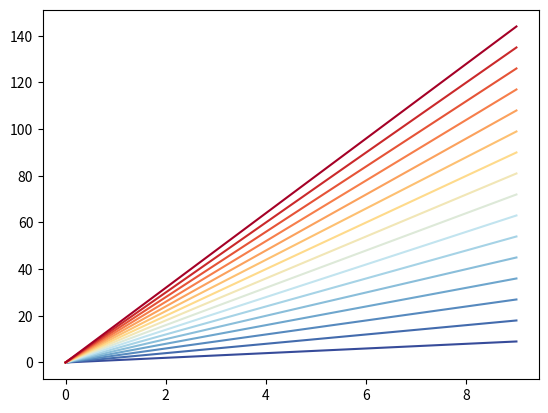
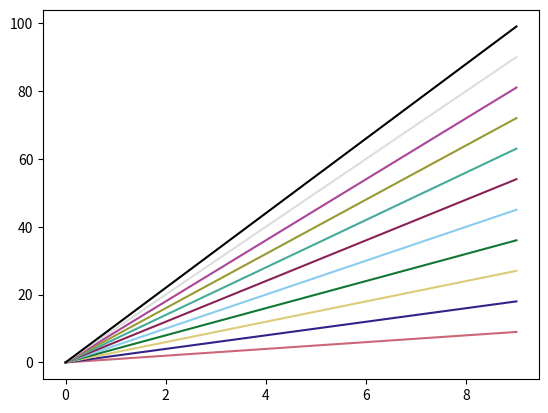
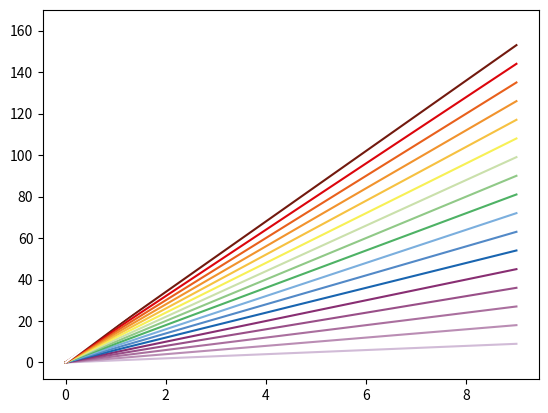
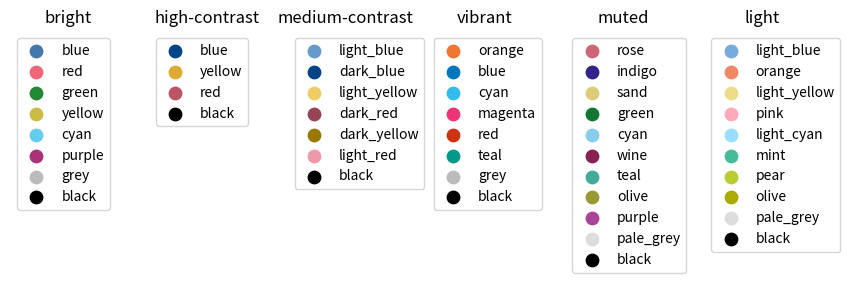
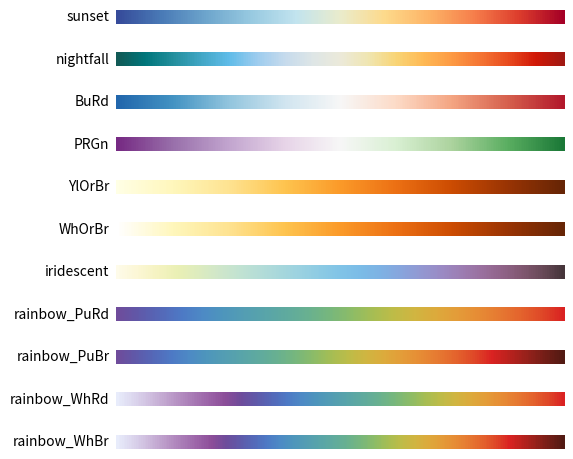
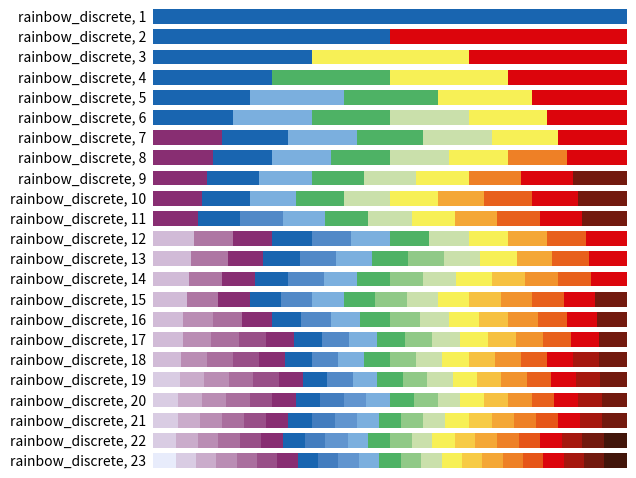

Python code for these plots, in order:
#
# https://github.com/rmvanhees/moniplot.git
#
# [redacted]
#
# License:  GPLv3
#    This program is free software: you can redistribute it and/or modify
#    it under the terms of the GNU General Public License as published by
#    the Free Software Foundation, either version 3 of the License, or
#    (at your option) any later version.
#
#    This program is distributed in the hope that it will be useful,
#    but WITHOUT ANY WARRANTY; without even the implied warranty of
#    MERCHANTABILITY or FITNESS FOR A PARTICULAR PURPOSE.  See the
#    GNU General Public License for more details.
#
#    You should have received a copy of the GNU General Public License
#    along with this program.  If not, see <https://www.gnu.org/licenses/>.
"""
This module contains the definitions of color schemes and color set provided
by `Paul Tol <https://personal.sron.nl/~pault/>`_.

Routines in this module::

   tol_cmap(colormap=None, lut=0)
   tol_cset(colorset=None)
   tol_rgba(cname, cnum=None)
"""
__all__ = ['tol_cmap', 'tol_cset', 'tol_rgba']

from typing import NamedTuple

import numpy as np
import matplotlib.pyplot as plt

from matplotlib.cm import ScalarMappable
from matplotlib.colors import (LinearSegmentedColormap, Normalize,
                               to_rgba_array)


# Dictionary with all color maps as tuple of strings.
# The last element contains the color to indicate bad or out-of-range values.
_cmap_dict = {
    # Diverging color schemes
    'sunset': (
        '#364B9A', '#4A7BB7', '#6EA6CD', '#98CAE1', '#C2E4EF',
        '#EAECCC', '#FEDA8B', '#FDB366', '#F67E4B', '#DD3D2D',
        '#A50026', '#FFFFFF'),
    'nightfall': (
        '#125A56', '#00767B', '#238F9D', '#42A7C6', '#60BCE9',
        '#9DCCEF', '#C6DBED', '#DEE6E7', '#ECEADA', '#F0E6B2',
        '#F9D576', '#FFB954', '#FD9A44', '#F57634', '#E94C1F',
        '#D11807', '#A01813', '#FFFFFF'),
    'BuRd': (
        '#2166AC', '#4393C3', '#92C5DE', '#D1E5F0', '#F7F7F7',
        '#FDDBC7', '#F4A582', '#D6604D', '#B2182B', '#FFEE99'),
    'PRGn': (
        '#762A83', '#9970AB', '#C2A5CF', '#E7D4E8', '#F7F7F7',
        '#D9F0D3', '#ACD39E', '#5AAE61', '#1B7837', '#FFEE99'),
    # Sequential color schemes
    'YlOrBr': (
        '#FFFFE5', '#FFF7BC', '#FEE391', '#FEC44F', '#FB9A29',
        '#EC7014', '#CC4C02', '#993404', '#662506', '#888888'),
    'WhOrBr': (
        '#FFFFFF', '#FFF7BC', '#FEE391', '#FEC44F', '#FB9A29',
        '#EC7014', '#CC4C02', '#993404', '#662506', '#888888'),
    'iridescent': (
        '#FEFBE9', '#FCF7D5', '#F5F3C1', '#EAF0B5', '#DDECBF',
        '#D0E7CA', '#C2E3D2', '#B5DDD8', '#A8D8DC', '#9BD2E1',
        '#8DCBE4', '#81C4E7', '#7BBCE7', '#7EB2E4', '#88A5DD',
        '#9398D2', '#9B8AC4', '#9D7DB2', '#9A709E', '#906388',
        '#805770', '#684957', '#46353A', '#999999'),
    'rainbow_PuRd': (
        '#6F4C9B', '#6059A9', '#5568B8', '#4E79C5', '#4D8AC6',
        '#4E96BC', '#549EB3', '#59A5A9', '#60AB9E', '#69B190',
        '#77B77D', '#8CBC68', '#A6BE54', '#BEBC48', '#D1B541',
        '#DDAA3C', '#E49C39', '#E78C35', '#E67932', '#E4632D',
        '#DF4828', '#DA2222', '#FFFFFF'),
    'rainbow_PuBr': (
        '#6F4C9B', '#6059A9', '#5568B8', '#4E79C5', '#4D8AC6',
        '#4E96BC', '#549EB3', '#59A5A9', '#60AB9E', '#69B190',
        '#77B77D', '#8CBC68', '#A6BE54', '#BEBC48', '#D1B541',
        '#DDAA3C', '#E49C39', '#E78C35', '#E67932', '#E4632D',
        '#DF4828', '#DA2222', '#B8221E', '#95211B', '#721E17',
        '#521A13', '#FFFFFF'),
    'rainbow_WhRd': (
        '#E8ECFB', '#DDD8EF', '#D1C1E1', '#C3A8D1', '#B58FC2',
        '#A778B4', '#9B62A7', '#8C4E99', '#6F4C9B', '#6059A9',
        '#5568B8', '#4E79C5', '#4D8AC6', '#4E96BC', '#549EB3',
        '#59A5A9', '#60AB9E', '#69B190', '#77B77D', '#8CBC68',
        '#A6BE54', '#BEBC48', '#D1B541', '#DDAA3C', '#E49C39',
        '#E78C35', '#E67932', '#E4632D', '#DF4828', '#DA2222',
        '#666666'),
    'rainbow_WhBr': (
        '#E8ECFB', '#DDD8EF', '#D1C1E1', '#C3A8D1', '#B58FC2',
        '#A778B4', '#9B62A7', '#8C4E99', '#6F4C9B', '#6059A9',
        '#5568B8', '#4E79C5', '#4D8AC6', '#4E96BC', '#549EB3',
        '#59A5A9', '#60AB9E', '#69B190', '#77B77D', '#8CBC68',
        '#A6BE54', '#BEBC48', '#D1B541', '#DDAA3C', '#E49C39',
        '#E78C35', '#E67932', '#E4632D', '#DF4828', '#DA2222',
        '#B8221E', '#95211B', '#721E17', '#521A13', '#666666'),
}


# Dictionary with all color sets as tuple of strings.
# A good default for qualitative data is the bright scheme
_cset_dict = {
    'bright': {
        'names': ('blue', 'red', 'green', 'yellow', 'cyan',
                  'purple', 'grey', 'black'),
        'hexclrs': ('#4477AA', '#EE6677', '#228833', '#CCBB44',
                    '#66CCEE', '#AA3377', '#BBBBBB', '#000000')},
    'high-contrast': {
        'names': ('blue', 'yellow', 'red', 'black'),
        'hexclrs': ('#004488', '#DDAA33', '#BB5566', '#000000')},
    'medium-contrast': {
        'names': ('light_blue', 'dark_blue', 'light_yellow',
                  'dark_red', 'dark_yellow', 'light_red', 'black'),
        'hexclrs': ('#6699CC', '#004488', '#EECC66', '#994455',
                    '#997700', '#EE99AA', '#000000')},
    'vibrant': {
        'names': ('orange', 'blue', 'cyan', 'magenta', 'red', 'teal',
                  'grey', 'black'),
        'hexclrs': ('#EE7733', '#0077BB', '#33BBEE', '#EE3377',
                    '#CC3311', '#009988', '#BBBBBB', '#000000')},
    'muted': {
        'names': ('rose', 'indigo', 'sand', 'green', 'cyan', 'wine',
                  'teal', 'olive', 'purple', 'pale_grey', 'black'),
        'hexclrs': ('#CC6677', '#332288', '#DDCC77', '#117733',
                    '#88CCEE', '#882255', '#44AA99', '#999933',
                    '#AA4499', '#DDDDDD', '#000000')},
    'light': {
        'names': ('light_blue', 'orange', 'light_yellow', 'pink',
                  'light_cyan', 'mint', 'pear', 'olive', 'pale_grey', 'black'),
        'hexclrs': ('#77AADD', '#EE8866', '#EEDD88', '#FFAABB',
                    '#99DDFF', '#44BB99', '#BBCC33', '#AAAA00',
                    '#DDDDDD', '#000000')}
}


# This is a special case os a discrete colormap
def _rainbow_discrete(lut=None):
    """Define list of colors of 'rainbow_discrete'.
    """
    hexclrs = ('#E8ECFB', '#D9CCE3', '#D1BBD7', '#CAACCB', '#BA8DB4',
               '#AE76A3', '#AA6F9E', '#994F88', '#882E72', '#1965B0',
               '#437DBF', '#5289C7', '#6195CF', '#7BAFDE', '#4EB265',
               '#90C987', '#CAE0AB', '#F7F056', '#F7CB45', '#F6C141',
               '#F4A736', '#F1932D', '#EE8026', '#E8601C', '#E65518',
               '#DC050C', '#A5170E', '#72190E', '#42150A')

    if lut is None:
        return hexclrs + ['#777777']

    if lut < 1 or lut > 23:
        lut = 22

    indexes = [[9], [9, 25], [9, 17, 25], [9, 14, 17, 25],
               [9, 13, 14, 17, 25], [9, 13, 14, 16, 17, 25],
               [8, 9, 13, 14, 16, 17, 25], [8, 9, 13, 14, 16, 17, 22, 25],
               [8, 9, 13, 14, 16, 17, 22, 25, 27],
               [8, 9, 13, 14, 16, 17, 20, 23, 25, 27],
               [8, 9, 11, 13, 14, 16, 17, 20, 23, 25, 27],
               [2, 5, 8, 9, 11, 13, 14, 16, 17, 20, 23, 25],
               [2, 5, 8, 9, 11, 13, 14, 15, 16, 17, 20, 23, 25],
               [2, 5, 8, 9, 11, 13, 14, 15, 16, 17, 19, 21, 23, 25],
               [2, 5, 8, 9, 11, 13, 14, 15, 16, 17, 19, 21, 23, 25, 27],
               [2, 4, 6, 8, 9, 11, 13, 14, 15, 16, 17, 19, 21, 23, 25, 27],
               [2, 4, 6, 7, 8, 9, 11, 13, 14, 15, 16, 17, 19, 21, 23, 25, 27],
               [2, 4, 6, 7, 8, 9, 11, 13, 14, 15, 16, 17, 19, 21, 23, 25, 26,
                27],
               [1, 3, 4, 6, 7, 8, 9, 11, 13, 14, 15, 16, 17, 19, 21, 23, 25,
                26, 27],
               [1, 3, 4, 6, 7, 8, 9, 10, 12, 13, 14, 15, 16, 17, 19, 21, 23,
                25, 26, 27],
               [1, 3, 4, 6, 7, 8, 9, 10, 12, 13, 14, 15, 16, 17, 18, 20, 22,
                24, 25, 26, 27],
               [1, 3, 4, 6, 7, 8, 9, 10, 12, 13, 14, 15, 16, 17, 18, 20, 22,
                24, 25, 26, 27, 28],
               [0, 1, 3, 4, 6, 7, 8, 9, 10, 12, 13, 14, 15, 16, 17, 18, 20,
                22, 24, 25, 26, 27, 28]]

    bad_hexclr = '#777777' if lut >= 23 else '#FFFFFF'
    return [hexclrs[i] for i in indexes[lut-1]] + [bad_hexclr]


def _cmap_rainbow_discrete(lut=None):
    """Produce a discrete colormap without interpolation.
    """
    clrs = to_rgba_array(_rainbow_discrete(lut)[:-1])
    clrs = np.vstack([clrs[0], clrs, clrs[-1]])
    cdict = {}
    for ii, key in enumerate(('red', 'green', 'blue')):
        cdict[key] = [(jj / (len(clrs)-2.), clrs[jj, ii], clrs[jj+1, ii])
                      for jj in range(len(clrs)-1)]

    cmap = LinearSegmentedColormap('rainbow_discrete', cdict)
    cmap.set_bad(_rainbow_discrete(lut)[-1])

    return cmap


def _get_cmap(cname: str, discrete=False):
    """Return requested color map.
    """
    if cname not in _cmap_dict:
        print('[WARNING]: unknown colormap name,'
              f' using "rainbow_PuRd" not {cname}')
        cname = 'rainbow_PuRd'

    hexclrs = _cmap_dict[cname][:-1]
    bad_hexclr = _cmap_dict[cname][-1]

    if discrete:
        clrs = to_rgba_array(hexclrs)
        clrs = np.vstack([clrs[0], clrs, clrs[-1]])
        cdict = {}
        for ii, key in enumerate(('red', 'green', 'blue')):
            cdict[key] = [(jj / (len(clrs)-2.), clrs[jj, ii], clrs[jj+1, ii])
                          for jj in range(len(clrs)-1)]
        cmap = LinearSegmentedColormap(cname, cdict)
    else:
        cmap = LinearSegmentedColormap.from_list(cname, hexclrs)

    cmap.set_bad(bad_hexclr)
    return cmap


# --------------------------------------------------
def tol_cmap(colormap=None, lut=0):
    """Continuous and discrete color sets for ordered data.

    Definition of colour schemes for lines which also work for colour-blind
    people. See `https://personal.sron.nl/~pault/` for background information
    and best usage of the schemes.

    Parameters
    ----------
    colormap : str, optional
       Return predefined colormap with given name.
       If not given, all possible values for colormap.
    lut : int, default=0
       Number of discrete colors in colormap.
       Parameter lut is ignored for all colormaps except 'rainbow_discrete'.

    Returns
    -------
    matplotlib.colormaps

    Examples
    --------
    >>> cmap = tol_cmap(<scheme>)

    """
    if colormap is None:
        return _cmap_dict.keys()

    if colormap == 'rainbow_discrete':
        return _cmap_rainbow_discrete(lut)

    # do we need to return a discrete color-map?
    indx = colormap.find('_discrete')
    if indx > 0:
        cname = colormap[:indx]
        discrete = True
    else:
        cname = colormap
        discrete = False

    return _get_cmap(cname, discrete)


def tol_cset(colorset=None):
    """Discrete color sets for qualitative data.

    Definition of colour schemes for lines which also work for colour-blind
    people. See `https://personal.sron.nl/~pault/` for background information
    and best usage of the schemes.

    Parameters
    ----------
    colorset : str
       return color sets with name colorset. If not given, all possible values
       for colorset.

    Returns
    -------
    NamedTuple:
       a namedtuple instance with the colors.

    Notes
    -----

    * cset.red and cset[1] give the same color (in default 'bright' colorset)
    * cset._fields gives a tuple with all color names
    * list(cset) gives a list with all colors

    Examples
    --------
    >>> cset = tol_cset(<scheme>)

    """
    if colorset is None:
        return _cset_dict.keys()

    if colorset not in _cset_dict:
        print(f'[WARNING]: unknown colorset name, using bright not {colorset}')
        colorset = 'bright'

    cset = NamedTuple(colorset.replace('-', '_'),
                      [(x, str) for x in _cset_dict[colorset]['names']])
    return cset(*_cset_dict[colorset]['hexclrs'])


def tol_rgba(cname: str, cnum=None):
    """
    Parameters
    ----------
    cname :  str
       Name of a colormap or colorset.
    cnum : int, optional
       Number of discrete colors in colormap (*not colorset*).
    """
    if cname in _cset_dict:
        return to_rgba_array(_cset_dict[cname]['hexclrs'])

    if cname == 'rainbow_discrete':
        return to_rgba_array(_rainbow_discrete(cnum))

    if cname not in _cmap_dict:
        return None

    if cnum is None:
        return to_rgba_array(_cmap_dict[cname])

    cmap = tol_cmap(cname, cnum)
    cnorm = Normalize(vmin=0, vmax=cnum-1)
    scalar_map = ScalarMappable(norm=cnorm, cmap=cmap)
    return [scalar_map.to_rgba(i) for i in range(cnum)]


def __test():
    """Unit test for `tol_rgba`.
    """
    cname = 'sunset'
    print(cname, clrs := tol_rgba(cname, 16))

    fig = plt.figure()
    axx = fig.add_subplot(111)
    axx.set_prop_cycle(color=clrs)
    for ii in range(len(clrs)):
        axx.plot(np.arange(10)*(ii+1))
    plt.show()

    cname = 'muted'
    print(cname, clrs := tol_rgba(cname))

    fig = plt.figure()
    axx = fig.add_subplot(111)
    axx.set_prop_cycle(color=clrs)
    for ii in range(len(clrs)):
        axx.plot(np.arange(10)*(ii+1))
    plt.show()

    cname = 'rainbow_discrete'
    print(cname, clrs := tol_rgba(cname, 17))
    if clrs is not None:
        fig = plt.figure()
        axx = fig.add_subplot(111)
        axx.set_prop_cycle(color=clrs)
        for ii in range(len(clrs)):
            axx.plot(np.arange(10)*(ii+1))
        plt.show()


def __show():
    """Show all available colormaps and colorsets
    """
    # Change default colorset (for lines) and colormap (for maps).
#    plt.rc('axes', prop_cycle=plt.cycler('color', list(tol_cset('bright'))))
#    plt.cm.register_cmap('rainbow_PuRd', tol_cmap('rainbow_PuRd'))
#    plt.rc('image', cmap='rainbow_PuRd')

    # Show colorsets tol_cset(<scheme>).
    schemes = tol_cset()
    fig, axes = plt.subplots(ncols=len(schemes), figsize=(9, 3))
    fig.subplots_adjust(top=0.9, bottom=0.02, left=0.02, right=0.92)
    for axx, scheme in zip(axes, schemes):
        cset = tol_cset(scheme)
        names = cset._fields
        colors = list(cset)
        for name, color in zip(names, colors):
            axx.scatter([], [], c=color, s=80, label=name)
        axx.set_axis_off()
        axx.legend(loc=2)
        axx.set_title(scheme)
    plt.show()

    # Show colormaps tol_cmap(<scheme>).
    schemes = tol_cmap()
    gradient = np.linspace(0, 1, 256)
    gradient = np.vstack((gradient, gradient))
    fig, axes = plt.subplots(nrows=len(schemes))
    fig.subplots_adjust(top=0.98, bottom=0.02, left=0.29, right=0.99)
    for axx, scheme in zip(axes, schemes):
        pos = list(axx.get_position().bounds)
        axx.set_axis_off()
        axx.imshow(gradient, aspect=4, cmap=tol_cmap(scheme))
        fig.text(pos[0] - 0.01, pos[1] + pos[3]/2.,
                 scheme, va='center', ha='right', fontsize=10)
    plt.show()

    # Show colormaps tol_cmap('rainbow_discrete', <lut>).
    gradient = np.linspace(0, 1, 256)
    gradient = np.vstack((gradient, gradient))
    fig, axes = plt.subplots(nrows=23)
    fig.subplots_adjust(top=0.98, bottom=0.02, left=0.25, right=0.99)
    for lut, axx in enumerate(axes, start=1):
        pos = list(axx.get_position().bounds)
        axx.set_axis_off()
        axx.imshow(gradient, aspect=4, cmap=tol_cmap('rainbow_discrete', lut))
        fig.text(pos[0] - 0.01, pos[1] + pos[3]/2.,
                 f'rainbow_discrete, {lut}',
                 va='center', ha='right', fontsize=10)
    plt.show()


if __name__ == '__main__':
    __test()
    __show()
